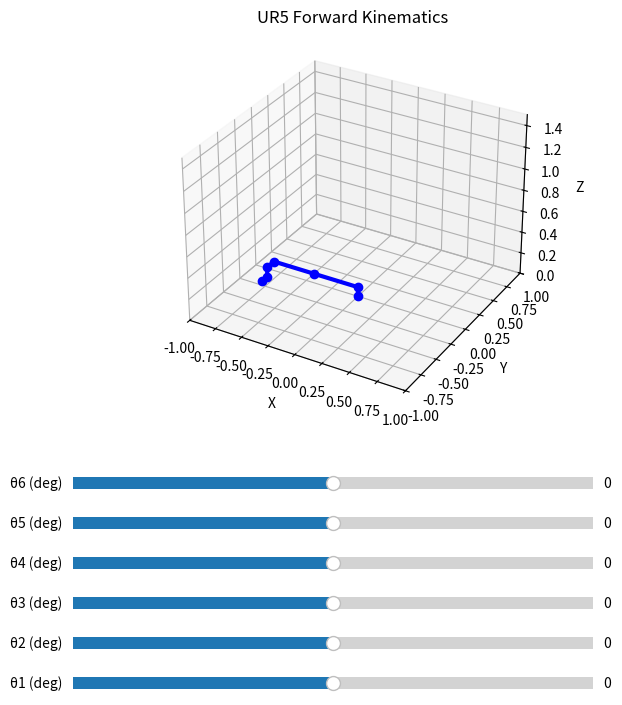

The script that saved this image:
import numpy as np
import matplotlib.pyplot as plt
from matplotlib.widgets import Slider
from mpl_toolkits.mplot3d import Axes3D

# UR5 DH Parameters (Standard DH)
a = np.array([0, -0.425, -0.392, 0, 0, 0])                 # a_i
d = np.array([0.089, 0, 0, 0.109, 0.095, 0.082])           # d_i
alpha = np.array([np.pi/2, 0, 0, np.pi/2, -np.pi/2, 0])    # alpha_i
theta_default = np.zeros(6)                                # initial joint angles

# DH 변환 행렬 함수
def dh_transform(theta, d, a, alpha):
    """DH 파라미터로 변환 행렬 생성"""
    return np.array([
        [np.cos(theta), -np.sin(theta)*np.cos(alpha),  np.sin(theta)*np.sin(alpha), a*np.cos(theta)],
        [np.sin(theta),  np.cos(theta)*np.cos(alpha), -np.cos(theta)*np.sin(alpha), a*np.sin(theta)],
        [0,              np.sin(alpha),                np.cos(alpha),               d],
        [0,              0,                            0,                           1]
    ])

# Forward Kinematics 계산 함수
def forward_kinematics(theta_list, a, d, alpha):
    """Joint 각도를 받아 End-effector 위치 계산"""
    T = np.eye(4)
    positions = [T[:3, 3]]  # 시작점 (base)

    for i in range(6):
        T_i = dh_transform(np.deg2rad(theta_list[i]), d[i], a[i], alpha[i])
        T = T @ T_i
        positions.append(T[:3, 3])  # 각 관절 위치 저장

    return np.array(positions)

# 로봇팔 그리기
def plot_robot(positions, ax):
    ax.clear()
    ax.plot(positions[:, 0], positions[:, 1], positions[:, 2], '-o', linewidth=3, markersize=6, color='blue')
    ax.set_xlim(-1, 1)
    ax.set_ylim(-1, 1)
    ax.set_zlim(0, 1.5)
    ax.set_xlabel('X')
    ax.set_ylabel('Y')
    ax.set_zlabel('Z')
    ax.set_title('UR5 Forward Kinematics')
    ax.grid(True)

# 시뮬레이터 실행
def run_simulator():
    # 초기 설정
    fig = plt.figure(figsize=(8, 8))
    ax = fig.add_subplot(111, projection='3d')
    plt.subplots_adjust(left=0.2, bottom=0.4)

    theta = theta_default.copy()
    positions = forward_kinematics(theta, a, d, alpha)
    plot_robot(positions, ax)

    # 슬라이더 설정
    sliders = []
    axcolor = 'lightgoldenrodyellow'

    for i in range(6):
        ax_slider = plt.axes([0.2, 0.05 + i*0.05, 0.65, 0.03], facecolor=axcolor)
        slider = Slider(ax_slider, f'θ{i+1} (deg)', -180, 180, valinit=theta[i])
        sliders.append(slider)

    # 업데이트 함수
    def update(val):
        theta_vals = [s.val for s in sliders]
        positions = forward_kinematics(theta_vals, a, d, alpha)
        plot_robot(positions, ax)
        fig.canvas.draw_idle()

    # 슬라이더 이벤트 연결
    for s in sliders:
        s.on_changed(update)

    plt.show()

# 실행
if __name__ == '__main__':
    run_simulator()
